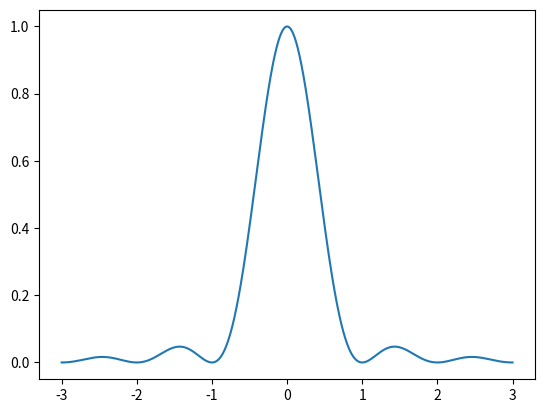

Source code (Python): (Note: this script raises an exception after producing the figure.)
import numpy as np
import matplotlib.pyplot as plt

B = 1

def signal_f(t):
    return np.sinc(B * t) * np.sinc(B * t)

def main():
    freq = [1, 1.5, 2, 4]
    start_idx = -3
    end_idx = 3

    signal = np.linspace(start_idx, end_idx, 1000)
    res = np.vectorize(signal_f)(signal)
    plt.plot(signal, res)
    plt.savefig("images/ex1-a.pdf")
    plt.show()

    # b)
    signals = [[] for i in range(len(freq))]
    for i in range(len(freq)):
        samples = int(freq[i] * (end_idx - start_idx))

        # 1 more ot make sure we get 0
        if samples % 2 == 0:
            samples += 1

        signals[i] = np.linspace(start_idx, end_idx, samples)

    xs = [[] for i in range(len(freq))]
    fig, axs = plt.subplots(len(freq))
    for i in range(len(freq)):
        xs[i] = np.vectorize(signal_f)(signals[i])
        TS = 1 / freq[i]

        def rec(t):
            kernel = np.sinc(B * (t - signals[i]) / TS)
            return np.dot(xs[i], kernel)

        xs_hat = []
        for t in signal:
            xs_hat.append(rec(t))

        axs[i].plot(signal, res)
        axs[i].stem(signals[i], xs[i])
        axs[i].plot(signal, xs_hat, "g--")


    plt.savefig("images/ex1-b.pdf")
    plt.show()

main()
